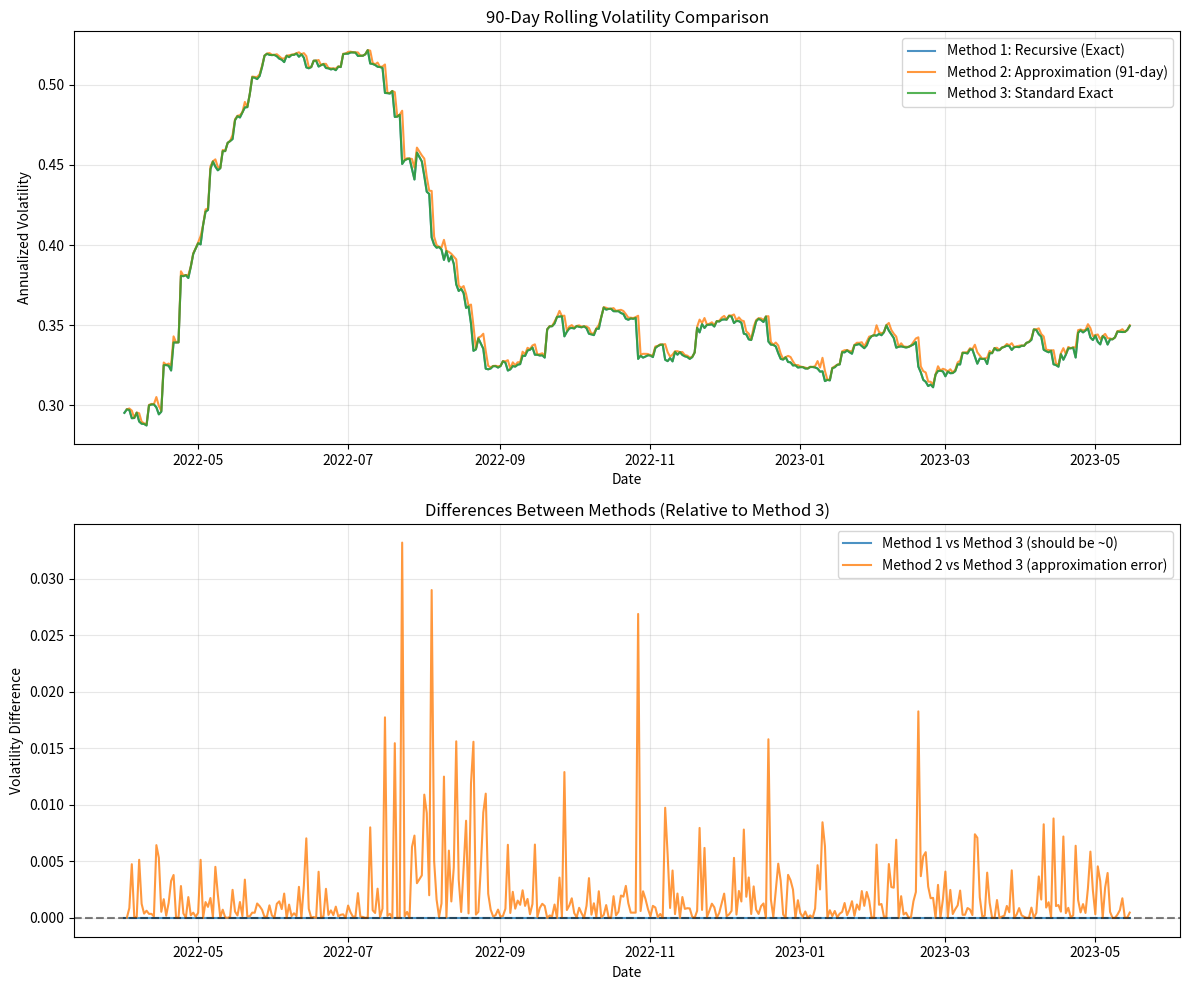

Write Python code to recreate this figure.
import pandas as pd
import numpy as np
import matplotlib.pyplot as plt
from datetime import datetime

def calculate_volatilities(df):
    """
    Calculate 90-day volatility using three different methods.
    
    Parameters:
    -----------
    df : pd.DataFrame
        DataFrame with 'date' and 'price_per_share' columns
    
    Returns:
    --------
    pd.DataFrame
        DataFrame with date and three volatility calculations
    """
    
    # Calculate returns (assuming daily returns)
    df = df.copy()
    df['return'] = df['price_per_share'].pct_change()
    
    # Remove NaN values
    df = df.dropna()
    
    # Initialize results DataFrame
    results = pd.DataFrame()
    results['date'] = df['date']
    
    # Method 1: Exact 90-day volatility with recursive formula
    window = 90
    annualization_factor = np.sqrt(252)  # Assuming 252 trading days per year
    
    # Initialize arrays for storing results
    n = len(df)
    vol_method1 = np.full(n, np.nan)
    vol_method2 = np.full(n, np.nan)
    vol_method3 = np.full(n, np.nan)
    
    # Pre-compute returns array for easier indexing
    returns = df['return'].values
    
    # Method 1: Recursive calculation with P_t and Q_t
    # Initialize P and Q for the first window
    if n >= window:
        # First window (indices 0 to 89)
        P = np.sum(returns[0:window])
        Q = np.sum(returns[0:window]**2)
        
        # Calculate variance and volatility for first window
        variance = (Q - P**2/window) / (window - 1)
        if variance > 0:
            vol_method1[window-1] = np.sqrt(variance) * annualization_factor
        
        # Recursive updates for subsequent windows
        for t in range(window, n):
            # Update P and Q recursively
            P = P - returns[t-window] + returns[t]
            Q = Q - returns[t-window]**2 + returns[t]**2
            
            # Calculate variance and volatility
            variance = (Q - P**2/window) / (window - 1)
            if variance > 0:
                vol_method1[t] = np.sqrt(variance) * annualization_factor
    
    # Method 2: Approximation with 91-day data
    # Sum of (r_i - avg_90)^2 for i=1,...,90 plus r_0^2
    window_91 = 91
    if n >= window_91:
        for t in range(window_91-1, n):
            # Get 91 days of returns (indices t-90 to t)
            returns_91 = returns[t-90:t+1]
            
            # Calculate 90-day average (excluding r_0)
            avg_90 = np.mean(returns_91[1:])
            
            # Calculate sum of squares
            sum_sq = np.sum((returns_91[1:] - avg_90)**2) + returns_91[0]**2
            
            # Calculate variance and volatility
            variance = sum_sq / (window - 1)
            if variance > 0:
                vol_method2[t] = np.sqrt(variance) * annualization_factor
    
    # Method 3: Exact calculation with standard formula
    # Sum of (r_i - avg_90)^2 for i=0,...,89
    if n >= window:
        for t in range(window-1, n):
            # Get 90 days of returns (indices t-89 to t)
            returns_90 = returns[t-89:t+1]
            
            # Calculate mean and variance
            avg_90 = np.mean(returns_90)
            variance = np.sum((returns_90 - avg_90)**2) / (window - 1)
            
            if variance > 0:
                vol_method3[t] = np.sqrt(variance) * annualization_factor
    
    # Store results
    results['vol_method1_recursive'] = vol_method1
    results['vol_method2_approx'] = vol_method2
    results['vol_method3_exact'] = vol_method3
    
    return results

def plot_volatilities(results):
    """
    Plot the three volatility methods for comparison.
    
    Parameters:
    -----------
    results : pd.DataFrame
        DataFrame with date and volatility calculations
    """
    
    # Create figure with subplots
    fig, axes = plt.subplots(2, 1, figsize=(12, 10))
    
    # Plot 1: All three methods together
    ax1 = axes[0]
    ax1.plot(results['date'], results['vol_method1_recursive'], 
             label='Method 1: Recursive (Exact)', alpha=0.8, linewidth=1.5)
    ax1.plot(results['date'], results['vol_method2_approx'], 
             label='Method 2: Approximation (91-day)', alpha=0.8, linewidth=1.5)
    ax1.plot(results['date'], results['vol_method3_exact'], 
             label='Method 3: Standard Exact', alpha=0.8, linewidth=1.5)
    
    ax1.set_xlabel('Date')
    ax1.set_ylabel('Annualized Volatility')
    ax1.set_title('90-Day Rolling Volatility Comparison')
    ax1.legend()
    ax1.grid(True, alpha=0.3)
    
    # Plot 2: Differences between methods
    ax2 = axes[1]
    
    # Calculate differences
    diff_1_3 = results['vol_method1_recursive'] - results['vol_method3_exact']
    diff_2_3 = results['vol_method2_approx'] - results['vol_method3_exact']
    
    ax2.plot(results['date'], diff_1_3, 
             label='Method 1 vs Method 3 (should be ~0)', alpha=0.8, linewidth=1.5)
    ax2.plot(results['date'], diff_2_3, 
             label='Method 2 vs Method 3 (approximation error)', alpha=0.8, linewidth=1.5)
    
    ax2.set_xlabel('Date')
    ax2.set_ylabel('Volatility Difference')
    ax2.set_title('Differences Between Methods (Relative to Method 3)')
    ax2.legend()
    ax2.grid(True, alpha=0.3)
    ax2.axhline(y=0, color='black', linestyle='--', alpha=0.5)
    
    plt.tight_layout()
    plt.show()
    
    # Print statistics
    print("\n=== Volatility Statistics ===")
    print("\nMethod 1 (Recursive Exact):")
    print(f"  Mean: {results['vol_method1_recursive'].mean():.4f}")
    print(f"  Std:  {results['vol_method1_recursive'].std():.4f}")
    
    print("\nMethod 2 (Approximation with 91 days):")
    print(f"  Mean: {results['vol_method2_approx'].mean():.4f}")
    print(f"  Std:  {results['vol_method2_approx'].std():.4f}")
    
    print("\nMethod 3 (Standard Exact):")
    print(f"  Mean: {results['vol_method3_exact'].mean():.4f}")
    print(f"  Std:  {results['vol_method3_exact'].std():.4f}")
    
    print("\n=== Method Comparison ===")
    print(f"Max absolute difference Method 1 vs 3: {np.nanmax(np.abs(diff_1_3)):.6f}")
    print(f"Max absolute difference Method 2 vs 3: {np.nanmax(np.abs(diff_2_3)):.6f}")
    
    return fig

# Example usage with sample data
def create_sample_data(n_days=500):
    """
    Create sample data for demonstration.
    """
    np.random.seed(42)
    dates = pd.date_range(start='2022-01-01', periods=n_days, freq='D')
    
    # Simulate price with some volatility clustering
    returns = np.random.normal(0.0005, 0.02, n_days)
    
    # Add volatility clustering
    for i in range(100, 150):
        returns[i] *= 2  # Higher volatility period
    for i in range(300, 350):
        returns[i] *= 1.5  # Another high volatility period
    
    prices = 100 * np.exp(np.cumsum(returns))
    
    df = pd.DataFrame({
        'date': dates,
        'price_per_share': prices
    })
    
    return df

# Main execution
if __name__ == "__main__":
    # Create sample data (replace with your actual dataframe)
    df = create_sample_data(500)
    
    print("Calculating volatilities using three methods...")
    results = calculate_volatilities(df)
    
    print("Plotting results...")
    fig = plot_volatilities(results)
    
    # Display first few rows of results
    print("\n=== First 95 rows of results ===")
    print(results[['date', 'vol_method1_recursive', 'vol_method2_approx', 'vol_method3_exact']].head(95))
